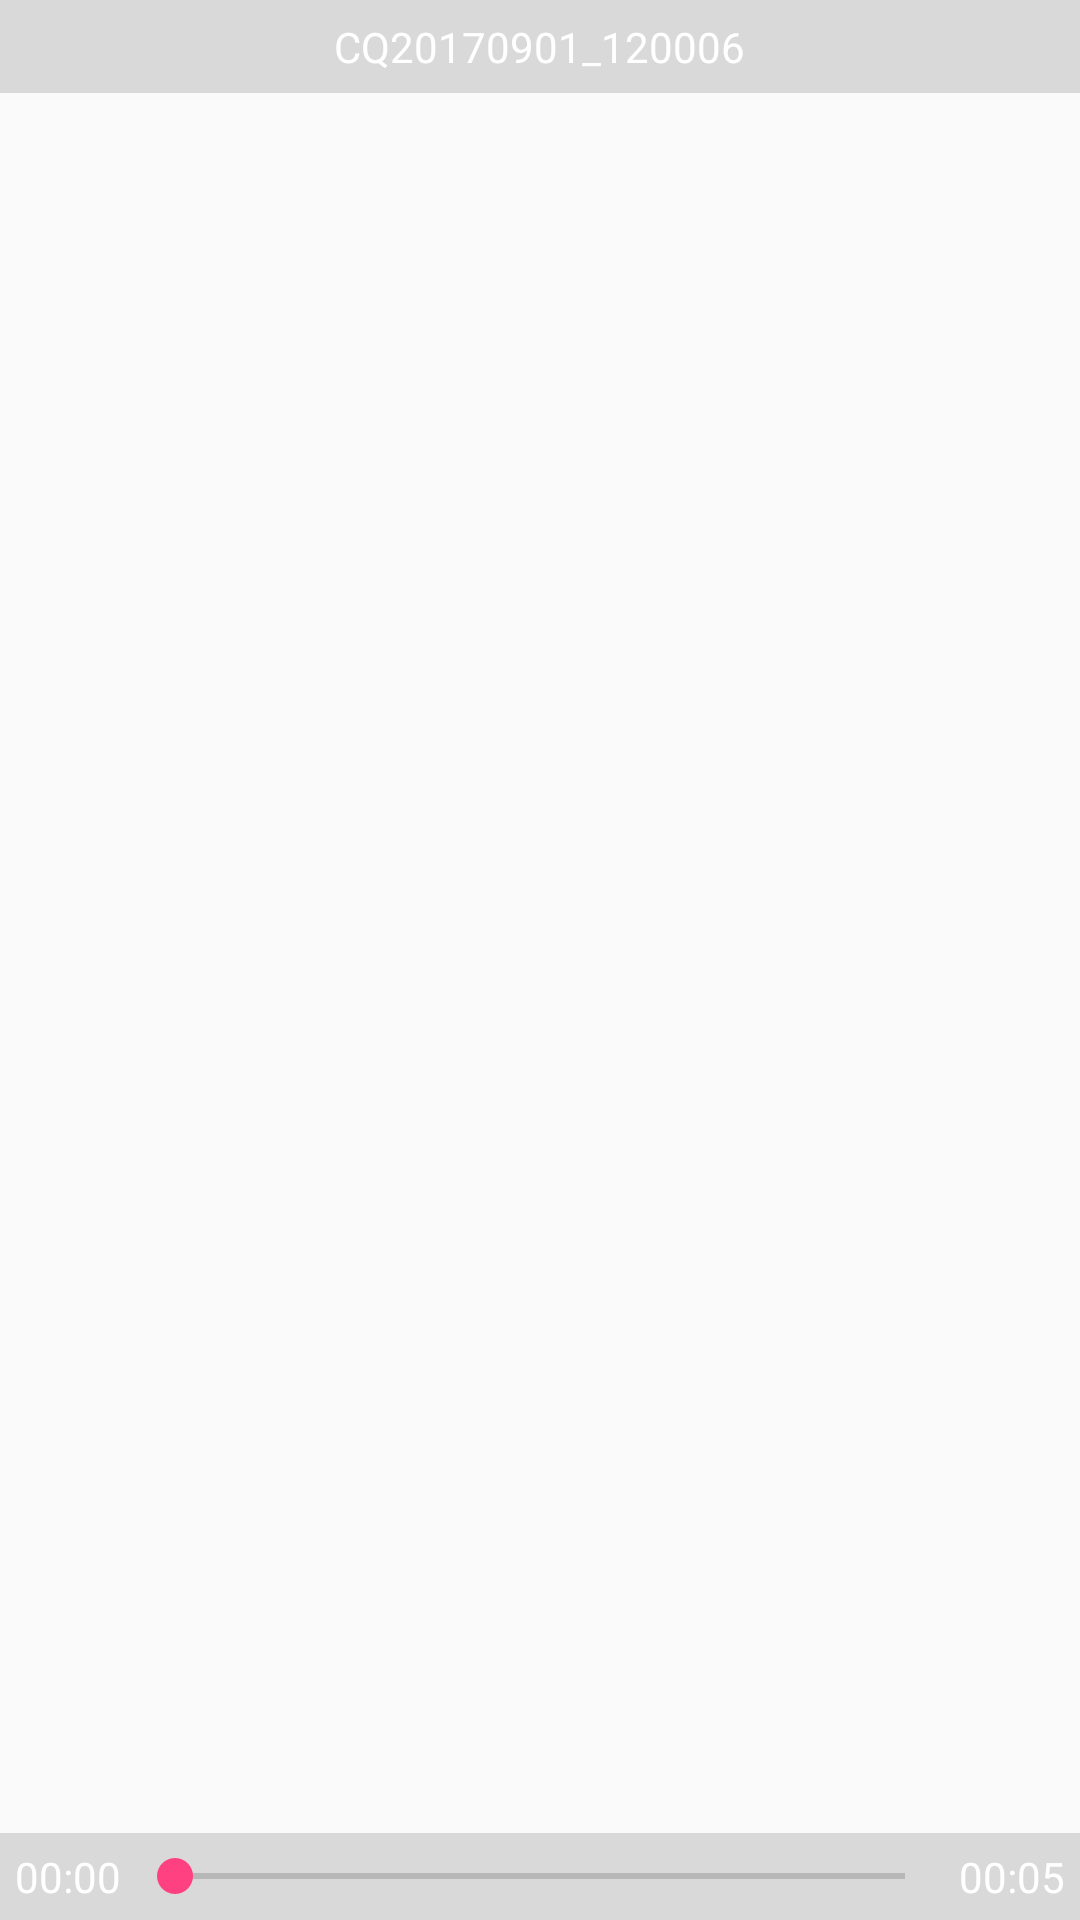

Produce the Android XML layout that renders to this screen, including the resource entries it uses.
<!-- AndroidManifest.xml: application theme AppTheme -->
<!-- res/layout/activity_gallery_fullscreen.xml -->
<?xml version="1.0" encoding="utf-8"?>
<FrameLayout xmlns:android="http://schemas.android.com/apk/res/android"
    xmlns:tools="http://schemas.android.com/tools"
    android:id="@+id/activity_gallery_fullscreen"
    android:layout_width="match_parent"
    android:layout_height="match_parent"
    tools:context="com.bikrampandit.cliquick.GalleryFullscreen">

    <android.support.v4.view.ViewPager
        android:id="@+id/view_pager"
        android:layout_width="match_parent"
        android:layout_height="match_parent">
    </android.support.v4.view.ViewPager>

    <RelativeLayout
        android:layout_width="match_parent"
        android:layout_height="wrap_content"
        android:layout_gravity="bottom"
        android:background="#60a3a3a3"
        android:id="@+id/videocontroller"
        android:padding="3dp">

        <ImageButton
            android:id="@+id/play_btn"
            android:layout_width="wrap_content"
            android:layout_height="wrap_content"
            android:layout_centerVertical="true"
            android:background="?attr/selectableItemBackgroundBorderless"
            android:src="@drawable/ic_play" />

        <TextView
            android:id="@+id/seek_time"
            android:layout_width="wrap_content"
            android:layout_height="wrap_content"
            android:layout_centerVertical="true"
            android:layout_toEndOf="@id/play_btn"
            android:layout_toRightOf="@id/play_btn"
            android:padding="2dp"
            android:text="00:00"
            android:textColor="#ffffff" />

        <TextView
            android:id="@+id/total_time"
            android:layout_width="wrap_content"
            android:layout_height="wrap_content"
            android:layout_alignParentEnd="true"
            android:layout_alignParentRight="true"
            android:layout_centerVertical="true"
            android:padding="2dp"
            android:text="00:05"
            android:textColor="#ffffff" />

        <SeekBar
            android:id="@+id/seek_time_bar"
            android:layout_width="match_parent"
            android:layout_height="wrap_content"
            android:layout_centerVertical="true"
            android:layout_toEndOf="@id/seek_time"
            android:layout_toLeftOf="@id/total_time"
            android:layout_toRightOf="@id/seek_time"
            android:layout_toStartOf="@id/total_time" />
    </RelativeLayout>

    <RelativeLayout
        android:layout_width="match_parent"
        android:layout_height="wrap_content"
        android:layout_gravity="top"
        android:background="#60a3a3a3"
        android:padding="3dp">

        <TextView
            android:id="@+id/file_info"
            android:layout_width="wrap_content"
            android:layout_height="wrap_content"
            android:layout_centerHorizontal="true"
            android:padding="3dp"
            android:text="CQ20170901_120006"
            android:textColor="#ffffff" />

    </RelativeLayout>

</FrameLayout>
<!-- resources referenced by this layout -->
<resources>
  <style name="AppTheme" parent="Theme.AppCompat.Light.DarkActionBar">
          
          <item name="colorPrimary">@color/colorPrimary</item>
          <item name="colorPrimaryDark">@color/colorPrimaryDark</item>
          <item name="colorAccent">@color/colorAccent</item>
      </style>
  <color name="colorPrimary">#3F51B5</color>
  <color name="colorPrimaryDark">#303F9F</color>
  <color name="colorAccent">#FF4081</color>
</resources>
